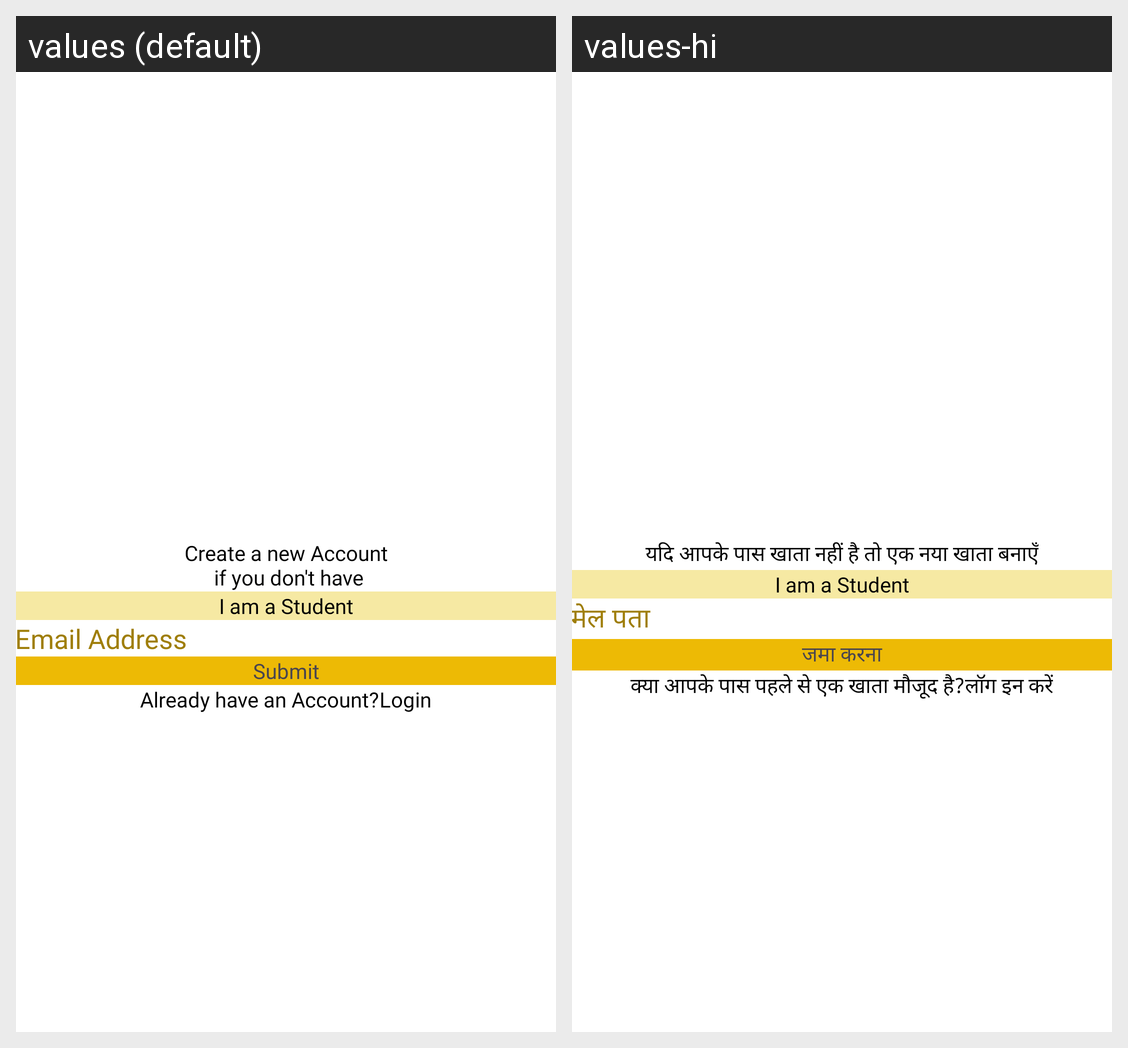

For this localized Android screen grid, give each drawn string resource with its value in every locale shown.
Android screen res/layout/activity_sign_up_email.xml rendered under 2 locales, left to right: values (default), values-hi. Device: Nexus 5 (rendered at 1080×1920; each locale shown at half size, 540×960, under a caption strip naming it); theme Theme.Lifeset.
Strings drawn on this screen, with the default value and each locale's value (text and hints the layout hard-codes, and strings that could not be matched under every locale, appear in the picture but are not listed):

dont_account
  values: Create a new Account
       if you don't have
  values-hi: यदि आपके पास खाता नहीं है तो एक नया खाता बनाएँ

str_email_address
  values: Email Address
  values-hi: मेल पता

str_submit
  values: Submit
  values-hi: जमा करना

str_already_have_an_account
  values: Already have an Account?
  values-hi: क्या आपके पास पहले से एक खाता मौजूद है?

str_login
  values: Login
  values-hi: लॉग इन करें
